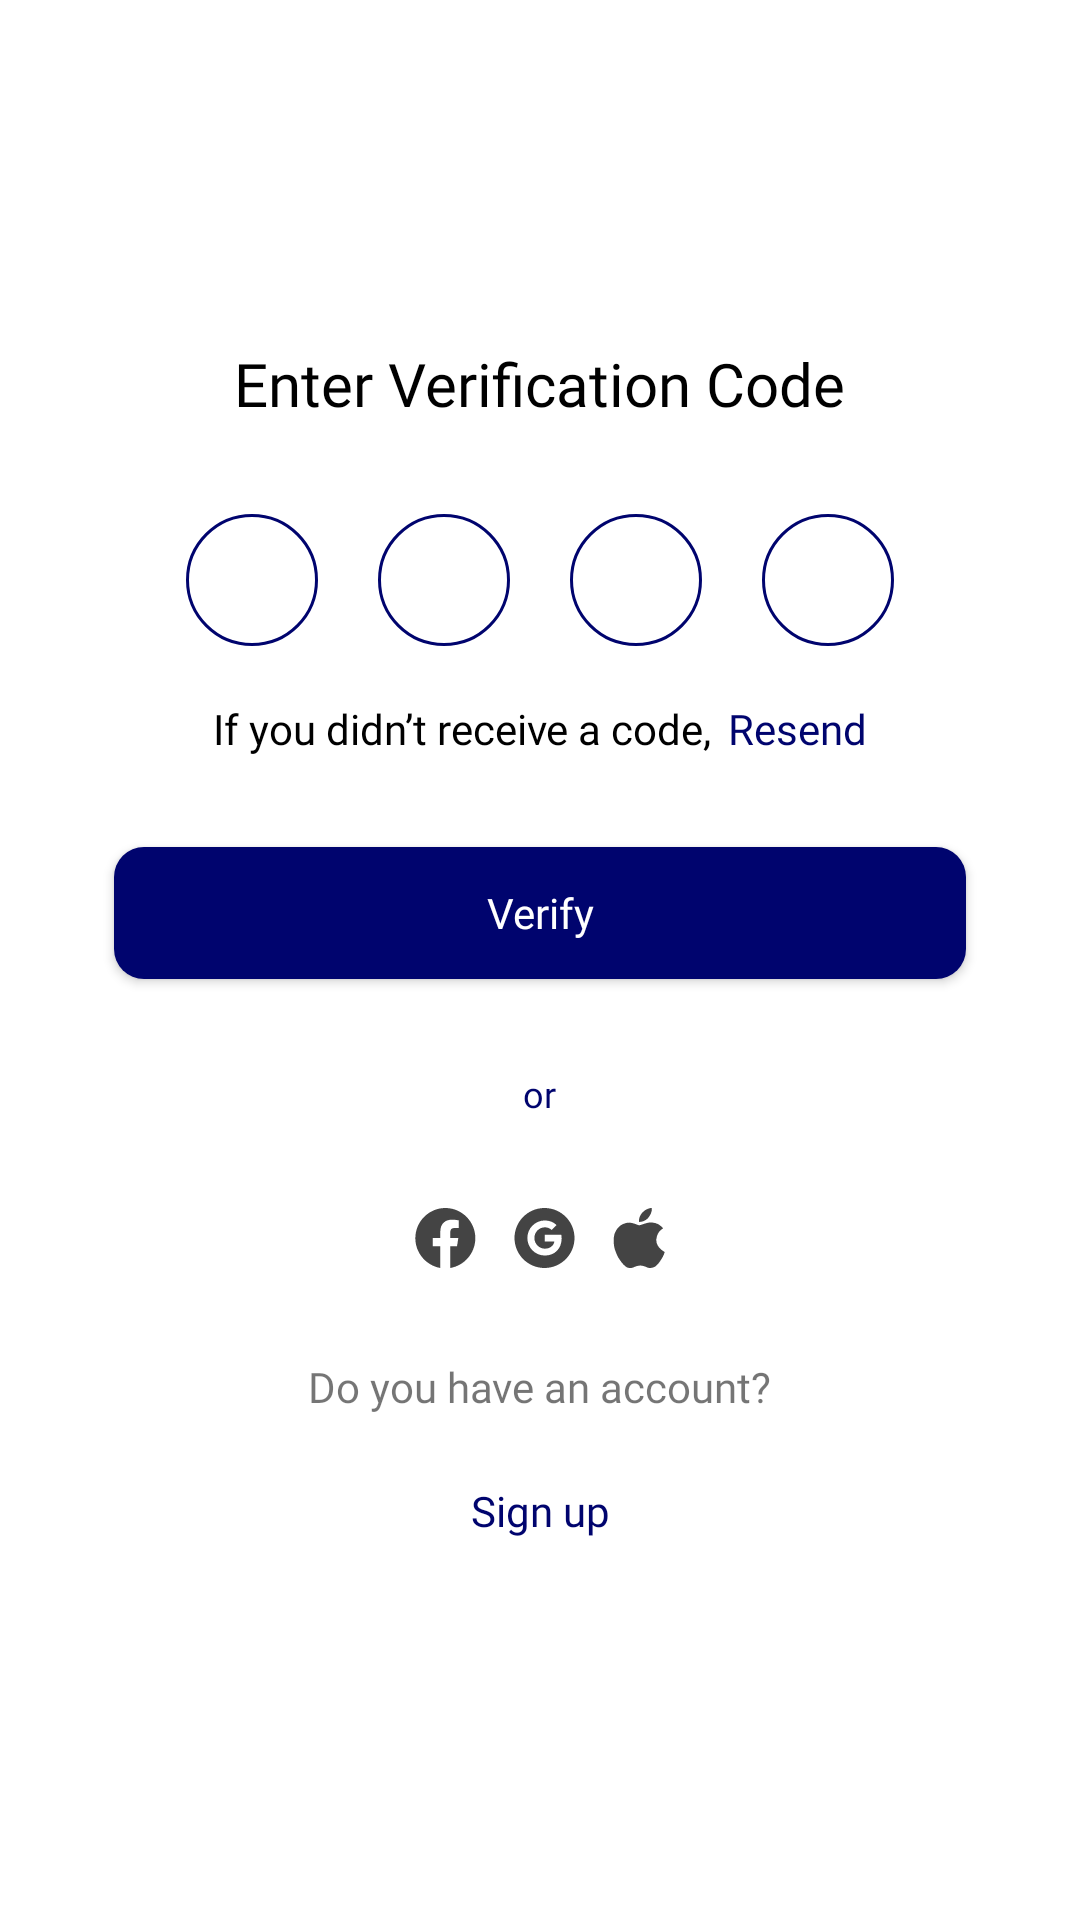

Write the Android layout XML for this screen, with the resource values it uses.
<!-- AndroidManifest.xml: application theme Theme.MyNote -->
<!-- res/layout/activity_get_code.xml -->
<?xml version="1.0" encoding="utf-8"?>
<androidx.constraintlayout.widget.ConstraintLayout xmlns:android="http://schemas.android.com/apk/res/android"
    xmlns:app="http://schemas.android.com/apk/res-auto"
    xmlns:tools="http://schemas.android.com/tools"
    android:layout_width="match_parent"
    android:layout_height="match_parent"
    tools:context=".ui.forgot.code.GetCodeActivity">

    <LinearLayout
        android:layout_width="match_parent"
        android:layout_height="match_parent"
        android:gravity="center"
        android:orientation="vertical">

        <TextView
            android:layout_width="wrap_content"
            android:layout_height="wrap_content"
            android:text="Enter Verification Code"
            android:textColor="@color/black"
            android:fontFamily="@font/inter_bold"
            android:textSize="20sp"/>

        <LinearLayout
            android:layout_width="match_parent"
            android:layout_height="wrap_content"
            android:layout_marginTop="30dp"
            android:orientation="horizontal"
            android:gravity="center">

            <EditText
                android:id="@+id/input_code_1"
                android:layout_width="44dp"
                android:layout_height="44dp"
                android:background="@drawable/circle_otp"
                android:imeOptions="actionNext"
                android:gravity="center"
                android:importantForAutofill="no"
                android:inputType="number"
                tools:text="2"
                android:textSize="24sp"
                android:fontFamily="@font/inter_bold"
                android:maxLength="1"
                android:textColor="@color/black"
                tools:ignore="Label for"/>

            <EditText
                android:id="@+id/input_code_2"
                android:layout_width="44dp"
                android:layout_height="44dp"
                android:background="@drawable/circle_otp"
                android:imeOptions="actionNext"
                android:gravity="center"
                android:importantForAutofill="no"
                android:inputType="number"
                tools:text="0"
                android:textSize="24sp"
                android:layout_marginStart="20dp"
                android:fontFamily="@font/inter_bold"
                android:maxLength="1"
                android:textColor="@color/black"
                tools:ignore="Label for"/>

            <EditText
                android:id="@+id/input_code_3"
                android:layout_width="44dp"
                android:layout_height="44dp"
                android:background="@drawable/circle_otp"
                android:imeOptions="actionNext"
                android:gravity="center"
                android:importantForAutofill="no"
                android:inputType="number"
                tools:text="4"
                android:textSize="24sp"
                android:layout_marginStart="20dp"
                android:fontFamily="@font/inter_bold"
                android:maxLength="1"
                android:textColor="@color/black"
                tools:ignore="Label for"/>

            <EditText
                android:id="@+id/input_code_4"
                android:layout_width="44dp"
                android:layout_height="44dp"
                android:background="@drawable/circle_otp"
                android:imeOptions="actionDone"
                android:gravity="center"
                android:importantForAutofill="no"
                android:inputType="number"
                tools:text="3"
                android:textSize="24sp"
                android:layout_marginStart="20dp"
                android:fontFamily="@font/inter_bold"
                android:maxLength="1"
                android:textColor="@color/black"
                tools:ignore="Label for"/>

        </LinearLayout>

        <LinearLayout
            android:layout_width="match_parent"
            android:layout_height="wrap_content"
            android:layout_marginTop="18dp"
            android:gravity="center"
            android:orientation="horizontal"
            app:layout_constraintTop_toBottomOf="@id/btn_login">

            <TextView
                android:layout_width="wrap_content"
                android:layout_height="wrap_content"
                android:fontFamily="@font/inter_medium"
                android:textColor="@color/black"
                android:text="If you didn’t receive a code, " />

            <TextView
                android:id="@+id/btn_login"
                android:layout_width="wrap_content"
                android:layout_height="wrap_content"
                android:layout_marginStart="2dp"
                android:fontFamily="@font/inter_semi_bold"
                android:text="Resend"
                android:textColor="@color/button" />

        </LinearLayout>

        <androidx.appcompat.widget.AppCompatButton
            android:id="@+id/btn_send"
            android:layout_width="match_parent"
            android:layout_height="44dp"
            android:layout_gravity="center_horizontal"
            android:layout_marginStart="38dp"
            android:layout_marginTop="30dp"
            android:layout_marginEnd="38dp"
            android:background="@drawable/btn_login"
            android:fontFamily="@font/inter_semi_bold"
            android:text="Verify"
            android:textAllCaps="false"
            android:textColor="@color/white" />

        <TextView
            android:id="@+id/tv_or"
            android:layout_width="wrap_content"
            android:layout_height="wrap_content"
            android:layout_marginTop="30dp"
            android:fontFamily="@font/inter_semi_bold"
            android:text="or"
            android:textSize="12sp"
            android:textColor="@color/button" />

        <LinearLayout
            android:layout_width="match_parent"
            android:layout_height="wrap_content"
            android:orientation="horizontal"
            android:gravity="center_horizontal"
            android:layout_marginTop="30dp">

            <ImageView
                android:layout_width="wrap_content"
                android:layout_height="wrap_content"
                android:src="@drawable/ic_facebook"/>

            <ImageView
                android:layout_width="wrap_content"
                android:layout_height="wrap_content"
                android:layout_marginStart="12dp"
                android:src="@drawable/ic_google"/>

            <ImageView
                android:layout_width="wrap_content"
                android:layout_height="wrap_content"
                android:layout_marginStart="12dp"
                android:src="@drawable/ic_apple"/>

        </LinearLayout>

        <TextView
            android:layout_width="wrap_content"
            android:layout_height="wrap_content"
            android:layout_marginTop="30dp"
            android:fontFamily="@font/inter_semi_bold"
            android:text="Do you have an account?"
            android:textSize="14sp"/>

        <androidx.appcompat.widget.AppCompatButton
            android:id="@+id/btn_sign_up"
            android:layout_width="match_parent"
            android:layout_height="44dp"
            android:layout_gravity="center_horizontal"
            android:layout_marginStart="38dp"
            android:layout_marginTop="10dp"
            android:layout_marginEnd="38dp"
            android:background="@drawable/btn_sign_up"
            android:fontFamily="@font/inter_semi_bold"
            android:text="Sign up"
            android:textAllCaps="false"
            android:textColor="@color/button" />

    </LinearLayout>

</androidx.constraintlayout.widget.ConstraintLayout>
<!-- resources referenced by this layout -->
<resources>
  <color name="black">#FF000000</color>
  <color name="button">#00046E</color>
  <color name="white">#FFFFFFFF</color>
  <!-- drawable btn_login (drawable-v24) -->
  <?xml version="1.0" encoding="utf-8"?>
  <shape xmlns:android="http://schemas.android.com/apk/res/android">
      <solid android:color="@color/button"/>
      <corners android:radius="10dp"/>
  </shape>
  <!-- drawable circle_otp (drawable) -->
  <?xml version="1.0" encoding="utf-8"?>
  <shape xmlns:android="http://schemas.android.com/apk/res/android">
      <solid android:color="@color/white"/>
      <corners android:radius="999dp"/>
      <stroke android:color="@color/button" android:width="1dp"/>
  </shape>
  <!-- drawable ic_facebook (drawable) -->
  <vector xmlns:android="http://schemas.android.com/apk/res/android"
      android:width="21dp"
      android:height="20dp"
      android:viewportWidth="21"
      android:viewportHeight="20">
    <path
        android:pathData="M0.445,10.055C0.445,15.027 4.055,19.161 8.778,19.999V12.777H6.278V9.999H8.778V7.777C8.778,5.277 10.389,3.888 12.667,3.888C13.389,3.888 14.167,3.999 14.889,4.11V6.666H13.611C12.389,6.666 12.111,7.277 12.111,8.055V9.999H14.778L14.334,12.777H12.111V19.999C16.834,19.161 20.445,15.028 20.445,10.055C20.445,4.524 15.945,-0.001 10.445,-0.001C4.945,-0.001 0.445,4.524 0.445,10.055Z"
        android:fillColor="#444444"
        android:fillType="evenOdd"/>
  </vector>
  <!-- drawable ic_google (drawable) -->
  <vector xmlns:android="http://schemas.android.com/apk/res/android"
      android:width="21dp"
      android:height="20dp"
      android:viewportWidth="21"
      android:viewportHeight="20">
    <path
        android:pathData="M10.5,-0.001C4.977,-0.001 0.5,4.477 0.5,9.999C0.5,15.522 4.977,19.999 10.5,19.999C16.022,19.999 20.5,15.522 20.5,9.999C20.5,4.477 16.022,-0.001 10.5,-0.001ZM10.617,15.847C7.393,15.847 4.783,13.231 4.783,9.999C4.783,6.767 7.393,4.151 10.617,4.151C12.192,4.151 13.508,4.732 14.518,5.675L12.873,7.323V7.32C12.261,6.735 11.484,6.435 10.617,6.435C8.692,6.435 7.128,8.065 7.128,9.996C7.128,11.925 8.692,13.56 10.617,13.56C12.363,13.56 13.552,12.558 13.797,11.183H10.617V8.902H16.104C16.177,9.294 16.217,9.702 16.217,10.131C16.217,13.472 13.986,15.847 10.617,15.847Z"
        android:fillColor="#444444"
        android:fillType="evenOdd"/>
  </vector>
  <style name="Theme.MyNote" parent="Theme.MaterialComponents.DayNight.NoActionBar">
          
  
  
  
          
  
          <item name="colorSecondaryVariant">@color/teal_700</item>
  
          
          <item name="android:statusBarColor">@color/button</item>
          
  
          <item name="colorPrimary">@color/button</item>
          <item name="colorOnPrimary">@color/white</item><item name="colorSecondary">#00069A</item>
          <item name="colorOnSecondary">@color/button</item>
          <item name="android:colorBackground">@color/white</item></style>
  <color name="teal_700">#FF018786</color>
</resources>
